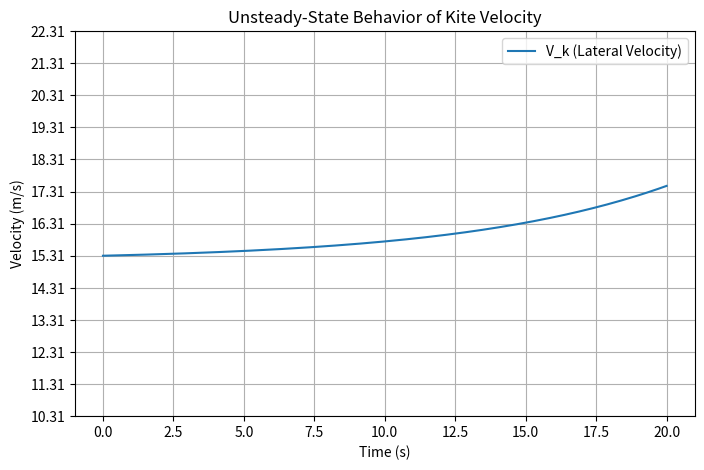

Source code (Python):
import numpy as np
import scipy.optimize as opt
import matplotlib.pyplot as plt
from scipy.integrate import solve_ivp

# Constants and Parameters (I'm using Makani Properties for aircraft mass and wing area)
rho = 1.225  # Air density (kg/m^3)
A = 32.9  # Wing area (m^2)
C_D0 = 0.05  # Minimum drag coefficient
a = 0.1  # Drag coefficient scaling factor
m = 1730.8  # Aircraft mass (kg)

# Initial conditions (Assumed constant to start with)

V_w = 12 # m/s (wind speed)
V_r =  V_w*(1/3) # m/s (reel out speed) from kitemill site
beta = np.radians(10)  # Chord angle in radians (10 degrees)

# Function to calculate lift coefficient (C_L) based on angle of attack
def lift_coefficient(alpha):
    return 2 * np.pi * alpha

# Function to calculate drag coefficient (C_D) based on C_L
def drag_coefficient(C_L):
    return C_D0 + a * C_L**2

# Function to calculate forces (Lift and Drag)
def calculate_forces(V_rel, alpha):
    C_L = lift_coefficient(alpha)
    C_D = drag_coefficient(C_L)
    L = 0.5 * C_L * rho * A * V_rel**2  # Lift force
    D = 0.5 * C_D * rho * A * V_rel**2  # Drag force
    return L, D

# Function to calculate relative wind speed and angle of attack
def relative_wind_speed(V_w, V_r, V_k):
    V_rel_x = V_w - V_r
    V_rel_y = V_k  #IN THE DOCUMENT NEGATIVE BUT I THINK MAY BE POSITIVE
    V_rel = np.sqrt(V_rel_x**2 + V_rel_y**2)
    alpha = np.arctan2(V_rel_x, V_rel_y)  # Angle of attack
    return V_rel, alpha

# Steady-state model function 
def steady_state(V_k, V_w, V_r, beta):
    V_k = V_k[0]  # Extract scalar value from array if needed
    
    # Relative wind speed and angle of attack
    V_rel, alpha = relative_wind_speed(V_w, V_r, V_k)
    
    # Calculate lift and drag forces
    L, D = calculate_forces(V_rel, alpha)
    
    # Normal and tangential forces
    F_N = L * np.cos(alpha) + D * np.sin(alpha)
    F_T = -L * np.sin(alpha) + D * np.cos(alpha)
    
    # Force balance: Assume lateral force F_y = 0
    F_x = F_N * np.cos(beta) - F_T * np.sin(beta)
    F_y = F_N * np.sin(beta) + F_T * np.cos(beta)
    
    # Print the current F_y to track it
    #print(f"V_k = {V_k:.2f} m/s, F_y = {F_y:.2f} N")
    
    return F_y**2  # minimise squared lateral force

# Function to solve the steady-state problem and find the V_k that minimises Fy
#I assume I know Vw, Vr and beta
def steady_state_solver(V_w, V_r, beta):
    # Initial guess for the kite's crosswind velocity (V_k)
    initial_guess = 10  # m/s (initial guess for lateral velocity)
    bounds = [(0, 20)]
    options = {'maxiter': 1000, 'gtol': 1e-6,}
    # Minimize F_y (lateral force) to bring it as close to zero as possible
    result = opt.minimize(steady_state, initial_guess, args=(V_w, V_r, beta), method='L-BFGS-B', bounds=bounds, options = options)
    
    # Check if the optimization was successful
    if result.success:
        V_k_optimized = result.x[0]
        print(f"\nOptimization Successful: V_k = {V_k_optimized:.2f} m/s")
        
        # Calculate the forces (lift, drag, and F_x) at the optimized V_k
        V_rel, alpha = relative_wind_speed(V_w, V_r, V_k_optimized)  # Calculate relative wind and angle of attack
        L, D = calculate_forces(V_rel, alpha)  # Calculate lift and drag
        F_N = L * np.cos(alpha) + D * np.sin(alpha)  # Normal force
        F_T = -L * np.sin(alpha) + D * np.cos(alpha)  # Tangential force
        F_x = F_N * np.cos(beta) - F_T * np.sin(beta)  # Normal force in the x-direction
        F_y = F_N * np.sin(beta) + F_T * np.cos(beta)
        # Print the forces
        print(f"At V_k = {V_k_optimized:.2f} m/s:")
        print(f"Lift Force (L): {L:.2f} N")
        print(f"Drag Force (D): {D:.2f} N")
        print(f"Normal Force in X (F_x): {F_x:.2f} N")
        print(f'Fy is {F_y:.2f} N (This should be basically zero)')  #I'm having some problems getting back -0 but think it's fine
    else:
        print("\nOptimization failed.")
        V_k_optimized = initial_guess

    # Return the optimized velocity
    return V_k_optimized

# Call the steady-state solver
V_k_optimized = steady_state_solver(V_w, V_r, beta)
print(f"Optimized lateral velocity (V_k): {V_k_optimized:.2f} m/s")


#FROM HERE I'M GETTING PROBLEMS MY V_K EITHER EXPLODES OR NEVER STOPS DECREASING BASED ON WHAT I CHOOSE
def unsteady_state(t, state, V_w, V_r, beta, m):
    V_k = state[0]
    V_rel, alpha = relative_wind_speed(V_w, V_r, V_k)
    L, D = calculate_forces(V_rel, alpha)

    # Compute forces in normal and tangential directions
    F_N = L * np.cos(alpha) + D * np.sin(alpha)
    F_T = -L * np.sin(alpha) + D * np.cos(alpha)
    
    # Compute lateral and x-direction forces
    F_y = F_N * np.sin(beta) + F_T * np.cos(beta)
    F_x = F_N * np.cos(beta) - F_T * np.sin(beta)

    # Solve ODEs: m * dV_k/dt = F_y, m * dV_x/dt = F_x
    dV_k_dt = F_y / m
    
    return dV_k_dt

# Use optimized V_k as the initial condition (if it varies from optimised it will either decrease or increase)
V_k_initial = V_k_optimized*1.01

# Time span for integration
t_span = [0, 20]  # Simulate for 10 seconds
t_eval = np.linspace(0, 20, 200)  # Generate 100 time points for evaluation

# Solve the ODE using solve_ivp
sol = solve_ivp(unsteady_state, t_span, [V_k_initial], 
                args=(V_w, V_r, beta, m), method='RK45', t_eval=t_eval, max_step=0.01)
print(sol.t)
print(sol.y[0])
# Plot results

plt.figure(figsize=(8, 5))
plt.plot(sol.t, sol.y[0], label="V_k (Lateral Velocity)")
plt.xlabel("Time (s)")
plt.ylabel("Velocity (m/s)")
plt.title("Unsteady-State Behavior of Kite Velocity")
plt.yticks(np.arange(min(sol.y[0]-5), max(sol.y[0]) + 5, 1))  # Adjust interval (e.g., 1 m/s)
plt.legend()
plt.grid()
plt.show()